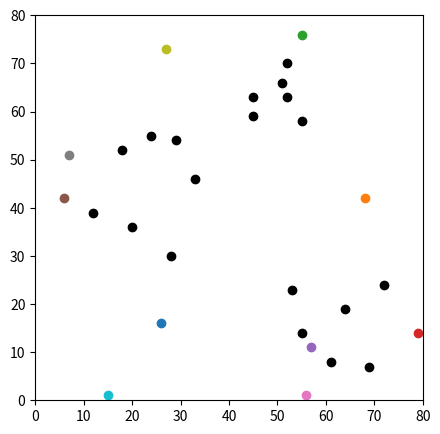

Reproduce this figure in Python.






import pandas as pd
import numpy as np
import matplotlib.pyplot as plt

df = pd.DataFrame({
    'x': [12, 20, 28, 18, 29, 33, 24, 45, 45, 52, 51, 52, 55, 53, 55, 61, 64, 69, 72],
    'y': [39, 36, 30, 52, 54, 46, 55, 59, 63, 70, 66, 63, 58, 23, 14, 8, 19, 7, 24]
})


np.random.seed(200)
k = 10
# centroids[i] = [x, y]
centroids = {
    i+1: [np.random.randint(0, 80), np.random.randint(0, 80)]
    for i in range(k)
}
    
fig = plt.figure(figsize=(5, 5))
plt.scatter(df['x'], df['y'], color='k')
colmap = {1: 'r', 2: 'g', 3: 'b'}
for i in centroids.keys():
    plt.scatter(*centroids[i])
plt.xlim(0, 80)
plt.ylim(0, 80)
plt.show()



